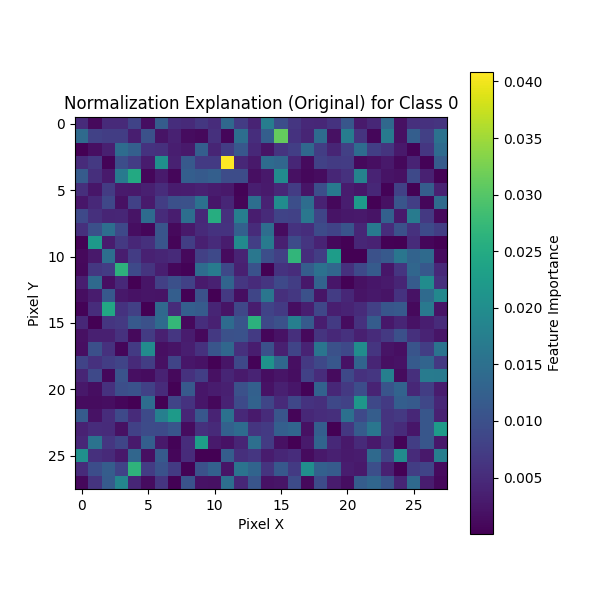

Source data for this figure (header and first rows):
0, 1, 2, 3, 4, 5, 6, 7, 8, 9, 10, 11, 12, 13, 14, 15, 16, 17, 18, 19, 20, 21, 22, 23
0.004999, 0.001069, 0.004863, 0.004878, 0.00817, 0.001486, 0.01187, 0.005319, 0.004827, 0.006645, 0.005249, 0.01378, 0.007224, 0.004064, 0.01725, 0.009699, 0.006485, 0.004701, 0.004492, 0.006028, 0.01096, 0.002978, 0.004609, 0.01376
0.01419, 0.007951, 0.007402, 0.007395, 0.003493, 0.01021, 0.002107, 0.003772, 0.001412, 0.001007, 0.005606, 0.0007661, 0.01472, 0.005403, 0.01223, 0.03126, 0.006051, 0.004298, 0.01431, 0.001902, 0.01718, 0.006153, 0.0007285, 0.01682
0.0001442, 0.001683, 0.003607, 0.01451, 0.01235, 0.006052, 0.00565, 0.003386, 0.002837, 0.01222, 0.004188, 0.007293, 0.01109, 0.004665, 0.002091, 0.006151, 0.007568, 0.01373, 0.007363, 0.004311, 0.007729, 0.01445, 0.007558, 0.006207
0.005049, 0.006712, 0.0004806, 0.009692, 0.007294, 0.003183, 0.02038, 0.003759, 0.01144, 0.006882, 0.007025, 0.04083, 0.004613, 0.002875, 0.01433, 0.01348, 0.00432, 0.00125, 0.007857, 0.007123, 0.007298, 0.001099, 0.001729, 0.002823
0.01178, 0.005562, 0.00291, 0.01662, 0.02487, 0.0007222, 0.002945, 0.0007134, 0.01217, 0.01157, 0.01239, 0.009552, 0.009492, 0.001612, 0.002875, 0.01977, 0.001881, 0.0009209, 0.00132, 0.004466, 0.005883, 0.01824, 0.004148, 0.002151
0.005592, 0.002533, 0.00715, 0.00292, 0.00287, 0.003552, 0.005217, 0.003055, 0.003228, 0.003773, 0.003192, 0.002732, 0.0003726, 0.003455, 0.003032, 0.004568, 0.007285, 0.002405, 0.009858, 0.0167, 0.003185, 0.002547, 0.004624, 0.0003628
0.002543, 0.004709, 0.008753, 0.001902, 0.007973, 0.00294, 0.007497, 0.009912, 0.01011, 0.0152, 0.002513, 0.004329, 0.000548, 0.01481, 0.003916, 0.01989, 0.009781, 0.01455, 0.003914, 0.0008352, 0.003297, 0.02216, 0.0001866, 0.00189
0.009001, 0.005735, 0.004191, 0.004367, 0.002209, 0.01429, 0.005077, 0.003351, 0.01472, 0.004642, 0.02539, 0.00568, 0.01742, 0.003264, 0.004943, 0.008287, 0.007903, 0.01613, 0.008537, 0.00213, 0.002708, 0.002793, 0.002151, 0.01249
0.005707, 0.01, 0.01473, 0.008949, 0.001604, 0.0006721, 0.01081, 0.001128, 0.002771, 0.004954, 0.006053, 0.005942, 0.01249, 0.005091, 0.01462, 0.001348, 0.006061, 0.005413, 0.009405, 0.008183, 0.01055, 0.004322, 0.0169, 0.005192
0.000317, 0.02204, 0.003072, 0.006783, 0.004518, 0.005655, 0.0107, 0.0005015, 0.007401, 0.003665, 0.004984, 0.003145, 0.01958, 0.007509, 0.01692, 0.003572, 0.009292, 0.006262, 0.004119, 0.0008647, 0.000298, 0.004475, 0.003932, 0.000333
0.001066, 0.002802, 0.01472, 0.003274, 0.007259, 0.00374, 0.004312, 0.004856, 0.001008, 0.007741, 0.008964, 0.001163, 0.004125, 0.01619, 0.009886, 0.007674, 0.02687, 0.005409, 0.007453, 0.02259, 0.0001558, 8.879920900076383e-05, 0.01019, 0.01149
0.0008479, 0.006634, 0.007257, 0.02641, 0.009064, 0.006107, 0.003517, 0.0009068, 0.0004661, 0.01448, 0.01699, 0.008892, 0.00359, 0.01035, 0.0001232, 0.006056, 0.005196, 0.01201, 0.01519, 0.0135, 0.005689, 0.009052, 0.01172, 0.00242
0.003446, 0.01394, 0.001726, 0.004785, 3.4516772509572e-05, 0.002352, 0.007782, 0.009975, 0.007975, 0.0029, 0.003753, 0.01313, 0.00647, 0.005002, 0.006278, 0.008946, 0.007458, 0.002577, 0.01301, 0.00243, 0.0002918, 0.00189, 0.002554, 0.00303
0.001537, 0.003139, 0.01127, 0.002701, 0.002052, 0.002341, 0.002229, 0.01225, 0.0001906, 0.01013, 6.592131872602694e-05, 0.006733, 0.001529, 0.008616, 0.01598, 0.005566, 0.006651, 0.01019, 0.002344, 0.007225, 0.00463, 0.002108, 0.002683, 0.00222
0.0003484, 0.005268, 0.02445, 0.005982, 0.007798, 0.0001014, 0.01374, 0.004991, 0.01239, 0.01169, 0.00425, 0.002167, 0.008778, 0.003259, 0.00824, 0.006876, 0.001462, 0.003498, 0.008702, 0.003394, 0.004017, 0.004971, 0.007739, 0.01087
0.004622, 0.0001428, 0.006329, 0.006869, 0.01146, 0.01011, 0.01414, 0.02724, 0.001044, 0.005315, 0.003723, 0.01428, 0.01059, 0.02618, 0.008936, 0.01006, 0.0177, 0.0115, 0.003209, 0.006961, 0.001307, 0.005907, 0.01193, 0.002693
0.001842, 0.003664, 0.003673, 0.005825, 0.0009958, 0.007095, 0.003644, 0.006509, 0.003052, 0.001005, 0.006829, 0.01018, 0.01032, 0.006884, 0.0006819, 0.002008, 0.005582, 0.001005, 0.006227, 0.0047, 0.005856, 0.003566, 0.005059, 0.006841
0.001691, 0.009959, 0.005779, 0.0008116, 0.00703, 0.0197, 0.001675, 0.00223, 0.003491, 0.005786, 0.01081, 0.01366, 0.005623, 0.003276, 0.009976, 0.003543, 0.008363, 0.00403, 0.01587, 0.01012, 0.008945, 0.02005, 0.00637, 0.002207
0.00829, 0.005878, 0.007464, 0.008389, 0.004815, 0.007397, 0.001906, 0.008458, 0.002566, 0.001968, 0.0002051, 0.002256, 0.008901, 0.0004478, 0.02101, 0.01361, 0.001711, 0.006784, 0.008794, 0.01107, 0.002086, 0.01316, 0.004189, 0.001737
0.004219, 0.009013, 0.0009323, 0.01038, 0.001705, 0.001446, 0.003911, 0.001002, 0.005782, 0.007576, 0.001779, 0.004166, 0.002893, 0.004095, 0.001565, 0.002324, 0.001463, 0.007831, 0.005182, 0.001161, 0.0088, 0.0059, 0.006406, 0.01766
0.002591, 0.00153, 0.005769, 0.009808, 0.01035, 0.007837, 0.004969, 0.0002139, 0.01144, 0.002488, 0.003118, 0.003541, 0.01018, 0.0126, 0.002051, 0.003673, 0.002482, 0.0004628, 0.01281, 0.004614, 0.006867, 0.009719, 0.004022, 0.01061
0.001333, 0.001319, 0.001608, 0.000719, 3.1115745555742105e-05, 0.01445, 8.887855957004972e-05, 0.008404, 0.006014, 0.002441, 0.0008478, 0.003854, 0.009227, 0.01286, 0.008563, 0.004886, 0.008687, 0.006068, 0.005534, 0.008823, 0.008076, 0.02168, 0.008816, 0.006958
0.01178, 0.00205, 0.005233, 0.009024, 0.005017, 0.009123, 0.01764, 0.02223, 0.004355, 0.01109, 0.004114, 0.01526, 0.004702, 0.00296, 0.004999, 0.01078, 0.0005863, 0.004491, 0.005168, 0.005475, 0.01514, 0.0091, 0.01197, 0.006106
0.003864, 0.005117, 0.005042, 0.001853, 0.007963, 0.009298, 0.009219, 0.01073, 0.001323, 0.00571, 0.004806, 0.01271, 0.01434, 0.00633, 0.006959, 0.01244, 0.01331, 0.001839, 0.01219, 5.170870849314623e-05, 0.00656, 0.01176, 0.016, 0.006081
0.004599, 0.01553, 0.006399, 0.008614, 0.002976, 0.01216, 0.002759, 0.0004718, 0.005133, 0.02289, 0.003025, 0.001951, 0.004245, 0.015, 0.007175, 0.001906, 3.805797892752767e-05, 0.003043, 0.01312, 0.004666, 0.00286, 0.004942, 0.002785, 0.005367
0.02055, 0.005607, 0.004847, 0.002726, 0.01356, 0.001651, 0.01159, 0.0007525, 0.004971, 1.5192301137235617e-05, 0.0001157, 0.01201, 0.005574, 0.006399, 0.003073, 0.004346, 0.005237, 0.001151, 0.002828, 0.003583, 0.002978, 0.003088, 0.01401, 0.008042
0.005019, 0.009663, 0.01206, 0.008172, 0.02655, 0.007258, 0.01024, 0.007062, 0.0001957, 0.01015, 0.01277, 0.002402, 0.01557, 0.01314, 0.006145, 0.01125, 0.006996, 0.02019, 0.01249, 0.01175, 0.003223, 0.002763, 0.009744, 0.003804
0.0008543, 0.006191, 0.01179, 0.01882, 0.004396, 0.001336, 0.006283, 0.0003087, 0.01051, 0.001939, 0.001895, 0.01489, 0.004491, 0.01084, 0.002001, 0.002345, 0.009378, 0.001107, 0.009312, 0.003046, 0.001465, 0.01209, 0.01351, 0.01068
